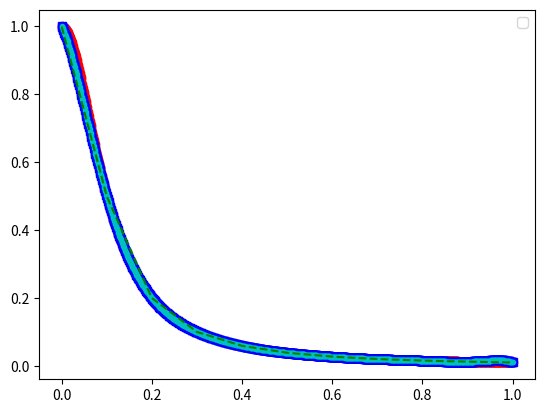
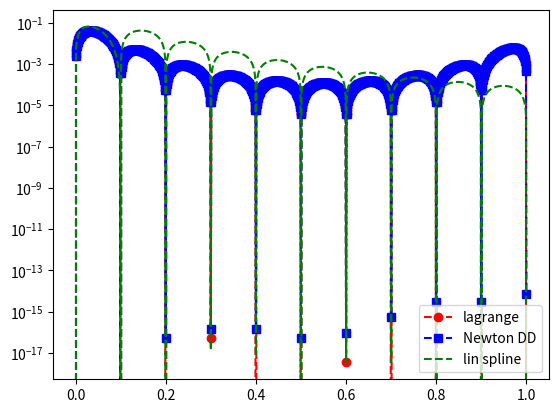
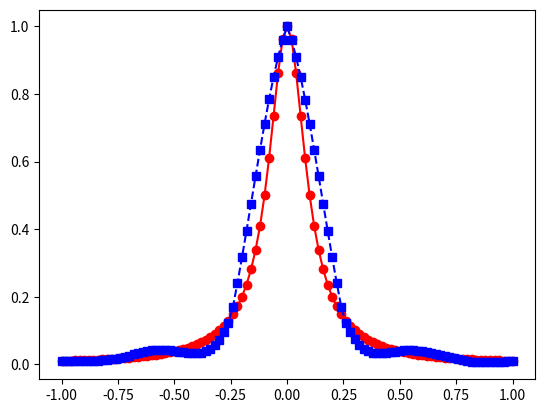
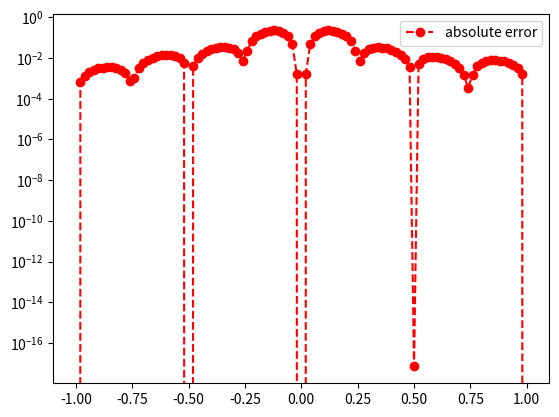

These figures' Python source, in order:
# linear spline
import numpy as np
import numpy.linalg as la
import matplotlib.pyplot as plt

def driver():


    f = lambda x: 1/(1+(10*x)**2)

    N = 10;
    ''' interval'''
    a = 0;
    b = 1;

    ''' create equispaced interpolation nodes'''
    xint = np.linspace(a,b,N+1);

    ''' create interpolation data'''
    yint = f(xint);

    Neval = 1000;
    xeval = np.linspace(a,b,Neval+1);

    ''' Linear spline evaluation '''
    yeval_ls = eval_lin_spline(xeval,xint,yint,N);

    ''' create points for evaluating the Lagrange interpolating polynomial'''
    yeval_l= np.zeros(Neval+1)
    yeval_dd = np.zeros(Neval+1)

    '''Initialize and populate the first columns of the
     divided difference matrix. We will pass the x vector'''
    y = np.zeros( (N+1, N+1) )

    for j in range(N+1):
       y[j][0]  = yint[j]

    y = dividedDiffTable(xint, y, N+1)
    ''' evaluate lagrange poly '''
    for kk in range(Neval+1):
       yeval_l[kk] = eval_lagrange(xeval[kk],xint,yint,N)
       yeval_dd[kk] = evalDDpoly(xeval[kk],xint,y,N)

    ''' create vector with exact values'''
    fex = f(xeval)

    plt.figure()
    plt.plot(xeval,fex,'ro-')
    plt.plot(xeval,yeval_l,'bs--')
    plt.plot(xeval,yeval_dd,'c.--')
    plt.plot(xeval,yeval_ls,'g--')
    plt.legend()

    plt.figure()
    err_l = abs(yeval_l-fex)
    err_dd = abs(yeval_dd-fex)
    err_ls = abs(yeval_ls-fex)
    plt.semilogy(xeval,err_l,'ro--',label='lagrange')
    plt.semilogy(xeval,err_dd,'bs--',label='Newton DD')
    plt.semilogy(xeval,err_ls,'g--',label='lin spline')
    plt.legend()
    plt.show()

def eval_line(x,x0,y0,x1,y1):
    lin = (1/(x1-x0))*(y0*(x1-x) + y1*(x-x0));
    return lin;

def find_int(xeval,a,b):
    ind = np.where(np.logical_and(xeval>=a,xeval<=b));
    return ind;

def eval_lin_spline(xeval,xint,yint,N):
    Neval = len(xeval);
    yeval = np.zeros(Neval);

    for n in range(N):
        indn = find_int(xeval,xint[n],xint[n+1]);
        yeval[indn] = eval_line(xeval[indn],xint[n],yint[n],xint[n+1],yint[n+1]);

    return yeval;

def eval_lagrange(xeval,xint,yint,N):

    lj = np.ones(N+1)

    for count in range(N+1):
       for jj in range(N+1):
           if (jj != count):
              lj[count] = lj[count]*(xeval - xint[jj])/(xint[count]-xint[jj])

    yeval = 0.

    for jj in range(N+1):
       yeval = yeval + yint[jj]*lj[jj]

    return(yeval)


''' create divided difference matrix'''
def dividedDiffTable(x, y, n):

    for i in range(1, n):
        for j in range(n - i):
            y[j][i] = ((y[j][i - 1] - y[j + 1][i - 1]) /
                                     (x[j] - x[i + j]));
    return y;

def evalDDpoly(xval, xint,y,N):
    ''' evaluate the polynomial terms'''
    ptmp = np.zeros(N+1)

    ptmp[0] = 1.
    for j in range(N):
      ptmp[j+1] = ptmp[j]*(xval-xint[j])

    '''evaluate the divided difference polynomial'''
    yeval = 0.
    for j in range(N+1):
       yeval = yeval + y[0][j]*ptmp[j]

    return yeval



driver()


# cubic spline
import matplotlib.pyplot as plt
import numpy as np
import math
from numpy.linalg import inv 
from numpy.linalg import norm


def driver():
    
    f = lambda x: 1/(1+(10*x)**2)
    a = -1
    b = 1
    
    
    ''' number of intervals'''
    Nint = 8
    xint = np.linspace(a,b,Nint+1)
    yint = f(xint)

    ''' create points you want to evaluate at'''
    Neval = 100
    xeval =  np.linspace(xint[0],xint[Nint],Neval+1)

    
    
    (M,C,D) = create_natural_spline(yint,xint,Nint)
    
    print('M =', M)
    print('C =', C)
    print('D=', D)
    
    yeval = eval_cubic_spline(xeval,Neval,xint,Nint,M,C,D)
    
#    print('yeval = ', yeval)
    
    ''' evaluate f at the evaluation points'''
    fex = f(xeval)
        
    nerr = norm(fex-yeval)
    print('nerr = ', nerr)
    
    plt.figure()    
    plt.plot(xeval,fex,'ro-',label='exact function')
    plt.plot(xeval,yeval,'bs--',label='natural spline') 
    plt.legend
    plt.show()
     
    err = abs(yeval-fex)
    plt.figure() 
    plt.semilogy(xeval,err,'ro--',label='absolute error')
    plt.legend()
    plt.show()
    
def create_natural_spline(yint,xint,N):

#    create the right  hand side for the linear system
    b = np.zeros(N+1)
#  vector values
    h = np.zeros(N+1)  
    for i in range(1,N):
       hi = xint[i]-xint[i-1]
       hip = xint[i+1] - xint[i]
       b[i] = (yint[i+1]-yint[i])/hip - (yint[i]-yint[i-1])/hi
       h[i-1] = hi
       h[i] = hip

#  create matrix so you can solve for the M values
# This is made by filling one row at a time 
    A = np.zeros((N+1,N+1))
    for i in range(1,N):
        A[i,i]= 4
        A[i,i-1] = 2*h[i]/(h[i]+h[i+1])
        A[i,i+1] = 2*h[i+1]/(h[i]+h[i+1])
    
    A = A/12

    A[0,0] = 1
    A[N, N] = 1

    Ainv = inv(A)
    
    M  = Ainv.dot(b) 

#  Create the linear coefficients
    C = np.zeros(N)
    D = np.zeros(N)
    for j in range(N):
       C[j] = yint[j]/h[j]-h[j]*M[j]/6
       D[j] = yint[j+1]/h[j]-h[j]*M[j+1]/6
    return(M,C,D)
       
def eval_local_spline(xeval,xi,xip,Mi,Mip,C,D):
# Evaluates the local spline as defined in class
# xip = x_{i+1}; xi = x_i
# Mip = M_{i+1}; Mi = M_i

    hi = xip-xi

    yeval = 1/hi*(-Mi*(xeval-xip)**3/6+Mip*(xeval-xi)**3/6) -C*(xeval-xip)+D*(xeval-xi)
    return yeval 
    
    
def  eval_cubic_spline(xeval,Neval,xint,Nint,M,C,D):
    
    yeval = np.zeros(Neval+1)
    
    for j in range(Nint):
        '''find indices of xeval in interval (xint(jint),xint(jint+1))'''
        '''let ind denote the indices in the intervals'''
        atmp = xint[j]
        btmp= xint[j+1]
        
#   find indices of values of xeval in the interval
        ind= np.where((xeval >= atmp) & (xeval <= btmp))
        xloc = xeval[ind]

# evaluate the spline
        yloc = eval_local_spline(xloc,atmp,btmp,M[j],M[j+1],C[j],D[j])
#        print('yloc = ', yloc)
#   copy into yeval
        yeval[ind] = yloc

    return(yeval)
           
driver()       